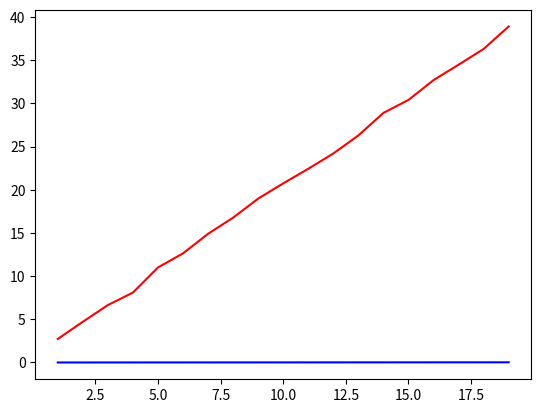

Reproduce this figure in Python.
# -*- coding: utf-8 -*-
import random
from matplotlib import pyplot as plt
x = [1,2,3,4,5,6,7,8,9,10,11,12,13,14,15,16,17,18,19]
y = []
for i in x:
    temp = 2*i + random.random()
    y.append(temp)

a = 0.001
b = 0.001
for num in range(100000):
    avg_sum = 0
    err = 0
    err_a = 0
    err_b = 0
    for index in range(len(x)):
        err = (a*x[index] + b) - y[index]
        avg_sum += err
        err_a += x[index]*err
        err_b += err**2
    avg_sum = avg_sum/len(x)
    if avg_sum < 0.0001:
        break
    gradient_a = 2*err_a/len(x)
    gradient_b = 2*err_b/len(x)
    a = a - 0.001*gradient_a
    b = b -0.001*gradient_b

print("a=%f\tb=%f"%(a,b))
label = []
for ele in x:
    value = a*ele + b
    label.append(value)
plt.plot(x,y,'r-',x,label,'b')
plt.show()
